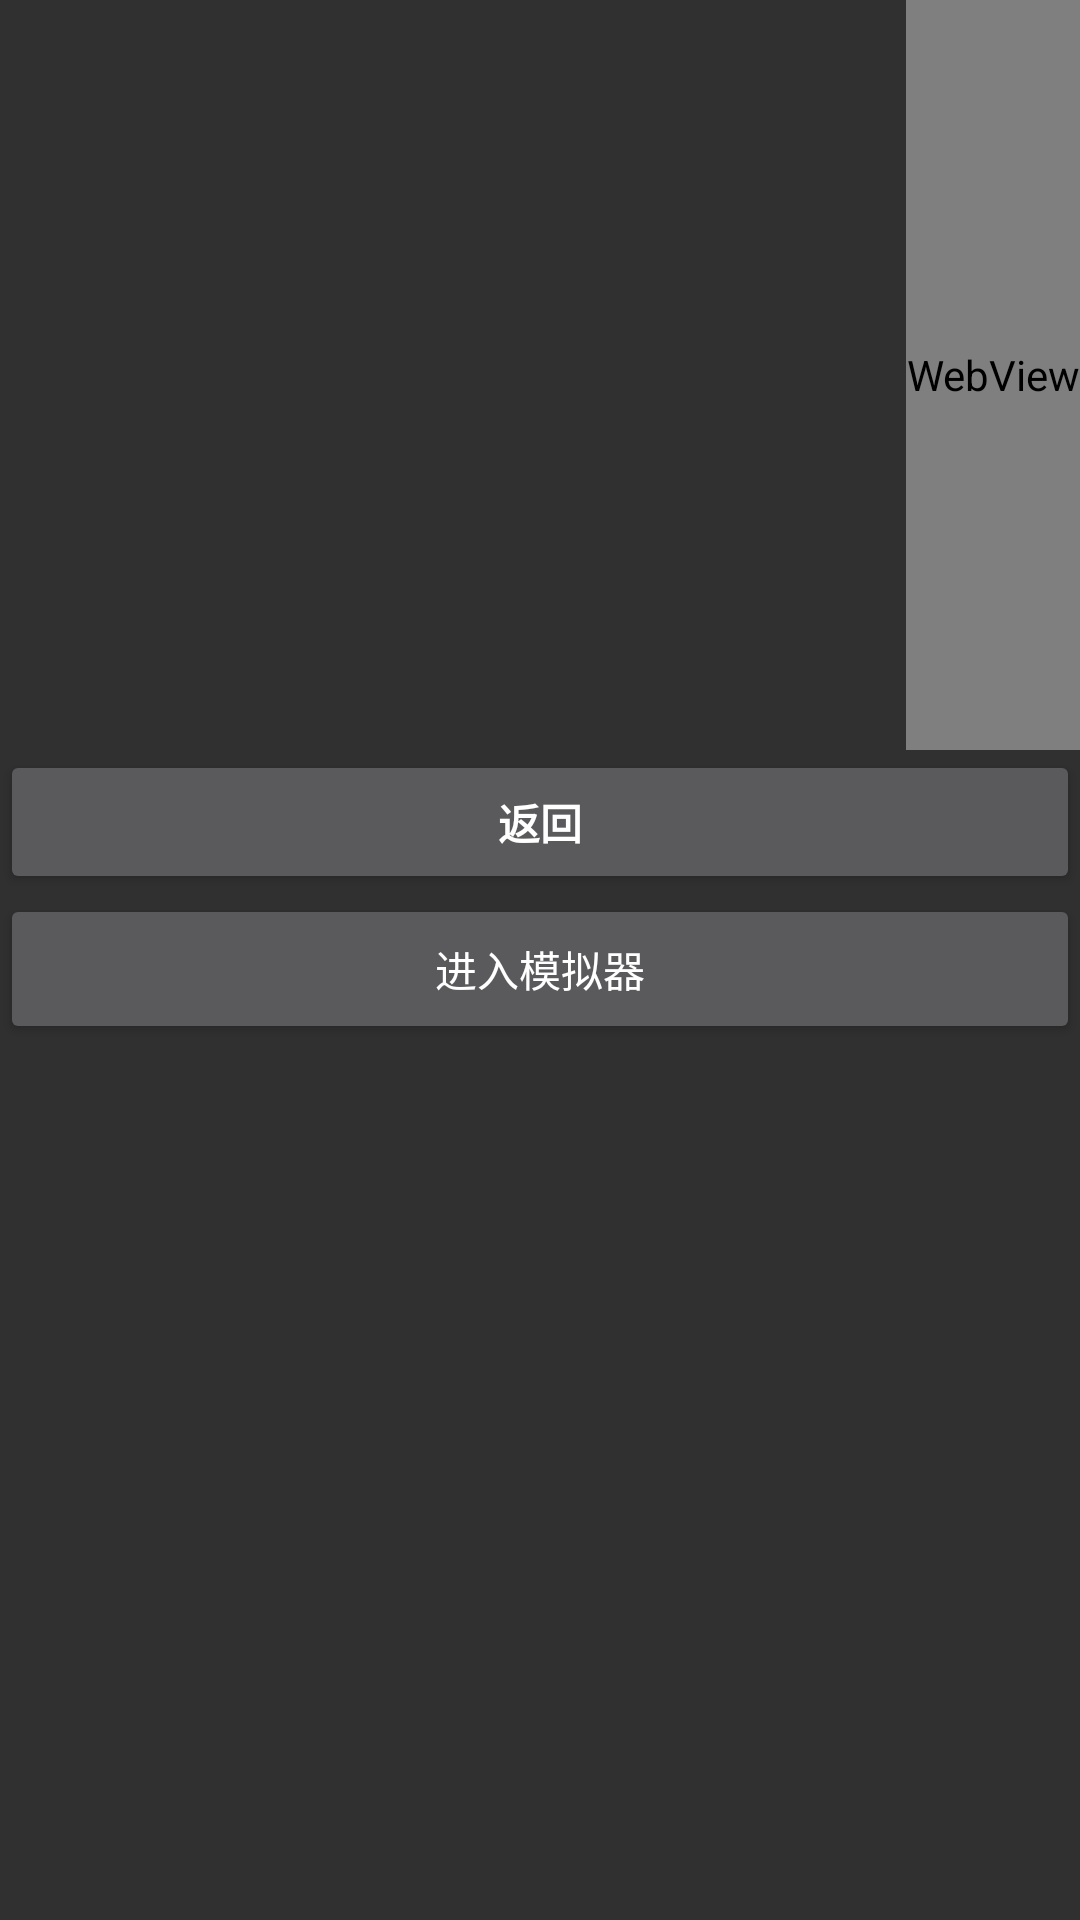

Android layout source for this screen:
<!-- AndroidManifest.xml: application theme Theme.MyApplication -->
<!-- res/layout/activity_main2.xml -->
<?xml version="1.0" encoding="utf-8"?>
<androidx.constraintlayout.widget.ConstraintLayout xmlns:android="http://schemas.android.com/apk/res/android"
    xmlns:app="http://schemas.android.com/apk/res-auto"
    xmlns:tools="http://schemas.android.com/tools"
    android:layout_width="match_parent"
    android:layout_height="match_parent"
    tools:context=".Acitiviy.MainActivity2">


    <WebView
        android:id="@+id/webView"
        android:layout_width="match_parent"
        android:layout_height="250dp"
        app:layout_constrainedWidth="true"
        app:layout_constraintEnd_toEndOf="parent"></WebView>

    <Button
        android:id="@+id/button123"
        android:layout_width="match_parent"
        android:layout_height="wrap_content"
        android:clickable="true"
        android:text="返回"
        android:textStyle="bold"
        app:layout_constraintTop_toBottomOf="@+id/webView"
        tools:layout_editor_absoluteX="0dp" />

    <Button
        android:id="@+id/buttonPanel"
        app:layout_constraintTop_toBottomOf="@id/button123"
        android:layout_width="match_parent"
        android:layout_height="50dp"
        android:text="进入模拟器"
        ></Button>




</androidx.constraintlayout.widget.ConstraintLayout>
<!-- resources referenced by this layout -->
<resources>
  <style name="Theme.MyApplication" parent="Theme.MaterialComponents.Bridge">
          
          
          
          
          
          
          
          
          
          
          
      </style>
</resources>
